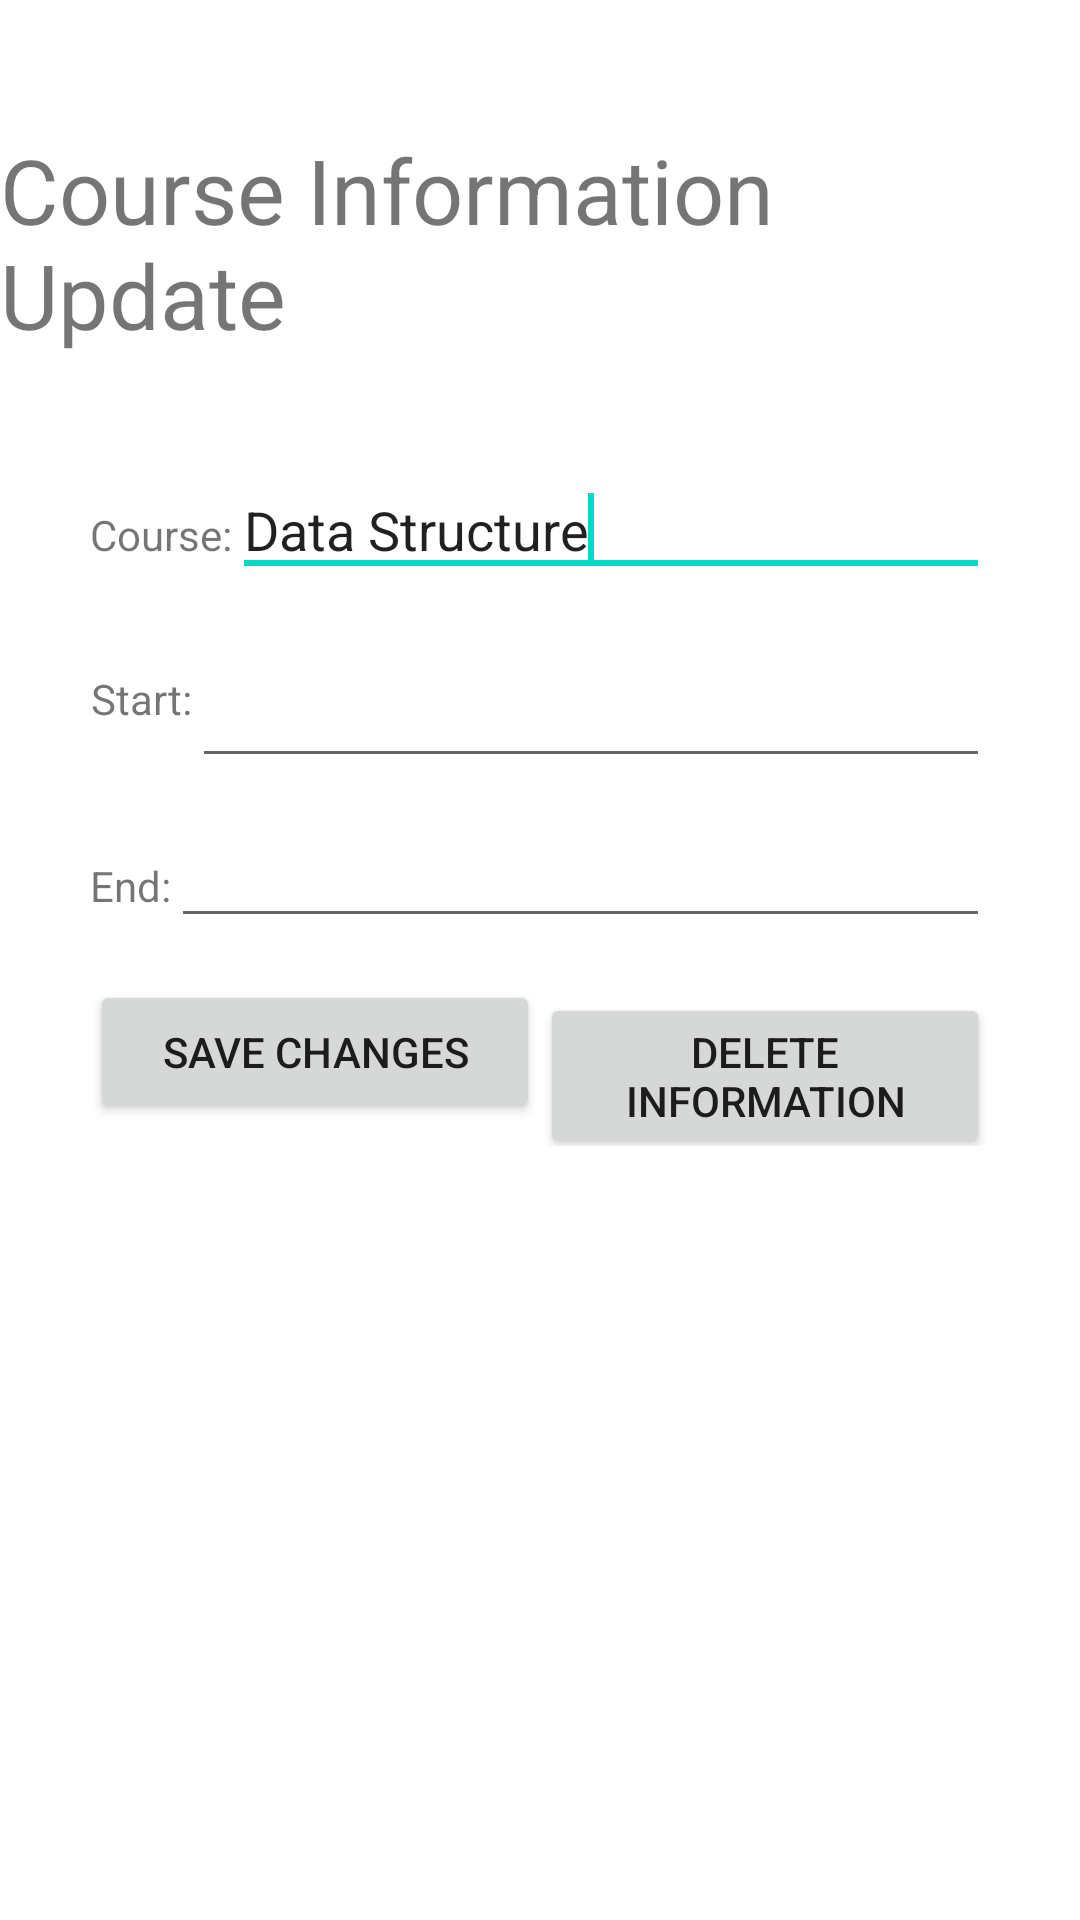

Layout XML and referenced resources for this Android screen:
<!-- AndroidManifest.xml: application theme AppTheme -->
<!-- res/layout/activity_repair_course_info.xml -->
<RelativeLayout xmlns:android="http://schemas.android.com/apk/res/android"
    android:layout_width="fill_parent"
    android:layout_height="fill_parent"
    android:background="@drawable/bg3" >

    <TextView
        android:id="@+id/textView1"
        android:layout_width="wrap_content"
        android:layout_height="wrap_content"
        android:layout_alignParentTop="true"
        android:layout_centerHorizontal="true"
        android:layout_marginTop="43dp"
        android:text="Course Information Update"
        android:textSize="30sp" />

    <LinearLayout
        android:id="@+id/linearLayout1"
        android:layout_width="300dp"
        android:layout_height="wrap_content"
        android:layout_below="@+id/textView1"
        android:layout_centerHorizontal="true"
        android:layout_marginTop="36dp">

        <TextView
            android:id="@+id/textView3"
            android:layout_width="wrap_content"
            android:layout_height="wrap_content"
            android:text="Course:" />

        <EditText
            android:id="@+id/et_course"
            android:layout_width="wrap_content"
            android:layout_height="wrap_content"
            android:layout_weight="1"
            android:text="Data Structure">

            <requestFocus />
        </EditText>
    </LinearLayout>



    <LinearLayout
        android:id="@+id/LinearLayout03"
        android:layout_width="300dp"
        android:layout_height="wrap_content"
        android:layout_alignLeft="@+id/linearLayout1"
        android:layout_alignTop="@+id/linearLayout1"
        android:layout_marginTop="52dp"
        android:gravity="center|center_horizontal">

        <TextView
            android:id="@+id/TextView05"
            android:layout_width="wrap_content"
            android:layout_height="41dp"
            android:gravity="center"
            android:text="Start:" />

        <EditText
            android:id="@+id/et_start_time"
            android:layout_width="match_parent"
            android:layout_height="53dp"
            android:inputType="none"
            android:focusable="false" />
    </LinearLayout>


    <LinearLayout
        android:id="@+id/LinearLayout02"
        android:layout_width="300dp"
        android:layout_height="wrap_content"
        android:layout_below="@+id/LinearLayout03"
        android:layout_alignLeft="@+id/linearLayout1"
        android:layout_marginTop="12dp">

        <TextView
            android:id="@+id/TextView04"
            android:layout_width="wrap_content"
            android:layout_height="wrap_content"
            android:text="End:" />

        <EditText
            android:id="@+id/et_end_time"
            android:layout_width="wrap_content"
            android:layout_height="wrap_content"
            android:layout_weight="1"
            android:inputType="none"
            android:focusable="false" />
    </LinearLayout>

    <LinearLayout
        android:layout_width="300dp"
        android:layout_height="wrap_content"
        android:layout_alignLeft="@+id/LinearLayout02"
        android:layout_below="@+id/LinearLayout02"
        android:layout_marginTop="14dp" >

        <Button
            android:id="@+id/repairsavebutton"
            android:layout_width="150dp"
            android:layout_height="wrap_content"
            android:text="Save Changes" />

        <Button
            android:id="@+id/repairdelbutton"
            android:layout_width="150dp"
            android:layout_height="wrap_content"
            android:text="Delete Information" />
    </LinearLayout>


</RelativeLayout>
<!-- resources referenced by this layout -->
<resources>

</resources>
